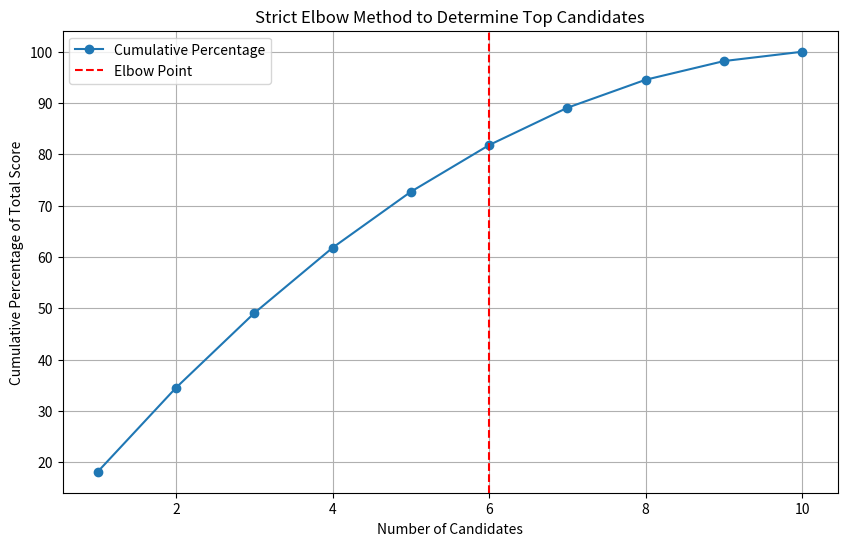

The script that saved this image:
import numpy as np
import matplotlib.pyplot as plt

def find_strict_elbow_point(scores, percentage_cap=0.2, score_coverage=0.8):
    # Step 1: Sort the scores in descending order along with their original indices
    sorted_indices_scores = sorted(enumerate(scores), key=lambda x: x[1], reverse=True)
    sorted_indices, sorted_scores = zip(*sorted_indices_scores)
    
    # Step 2: Compute the cumulative sum
    cumulative_sum = np.cumsum(sorted_scores)
    
    # Step 3: Normalize by the total score
    total_score = cumulative_sum[-1]
    cumulative_percentage = cumulative_sum / total_score * 100
    
    # Step 4: Calculate the second derivative (rate of change of the rate of change)
    second_derivative = np.diff(cumulative_percentage, 2)
    
    # Find the point where the second derivative is maximized
    elbow_point = np.argmax(second_derivative) + 2  # +2 to account for the second derivative shift
    
    # Apply the percentage cap
    max_candidates = int(len(scores) * percentage_cap)
    elbow_point = min(elbow_point, max_candidates)
    
    # Ensure at least one candidate is selected
    if elbow_point == 0:
        elbow_point = 1
    
    # Ensure the selected candidates cover the score coverage percentage
    for i in range(elbow_point, len(cumulative_percentage)):
        if cumulative_percentage[i] >= score_coverage * 100:
            elbow_point = i + 1
            break
    
    # Plot the cumulative percentage with the elbow point
    x = np.arange(1, len(scores) + 1)
    plt.figure(figsize=(10, 6))
    plt.plot(x, cumulative_percentage, marker='o', label='Cumulative Percentage')
    plt.axvline(x=elbow_point, color='r', linestyle='--', label='Elbow Point')
    plt.xlabel('Number of Candidates')
    plt.ylabel('Cumulative Percentage of Total Score')
    plt.title('Strict Elbow Method to Determine Top Candidates')
    plt.legend()
    plt.grid(True)
    plt.show()
    
    # Get the indices of the top candidates
    top_candidate_indices = sorted_indices[:elbow_point]
    
    return elbow_point, top_candidate_indices

# Example usage
scores = [10, 50, 20, 30, 40, 60, 70, 80, 90, 100]
elbow_point, top_candidate_indices = find_strict_elbow_point(scores, percentage_cap=0.2, score_coverage=0.8)

print(f"The number of top candidates to choose: {elbow_point}")
print(f"Indices of the top candidates: {top_candidate_indices}")
